Labelled photos from "VSVCabelControl.v1i.clip", an image-classification folder in MrJacob252/VSV_cable_control. The possible labels are: fail, pass.

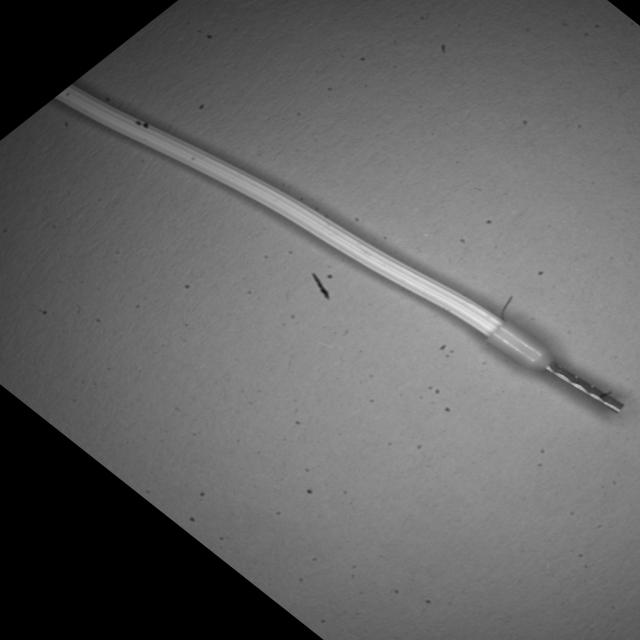
Label: fail

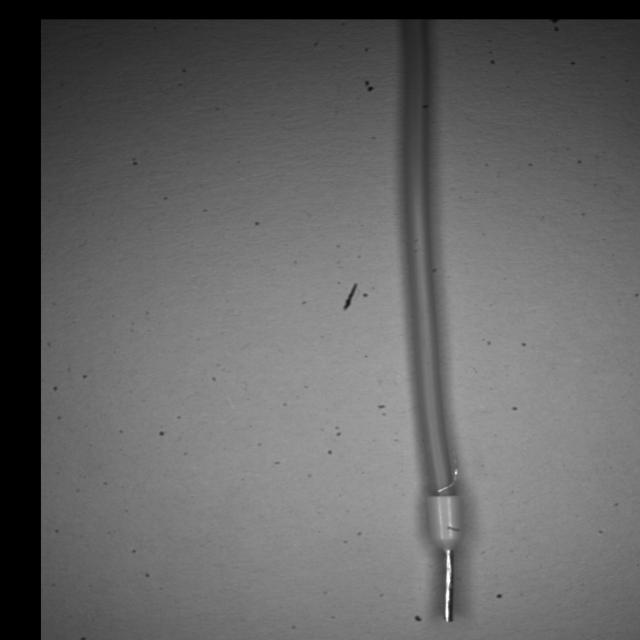
Label: fail

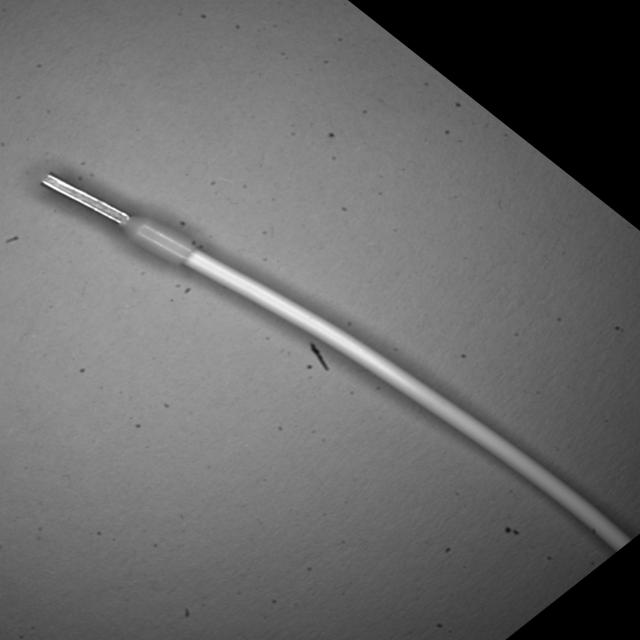
Label: pass

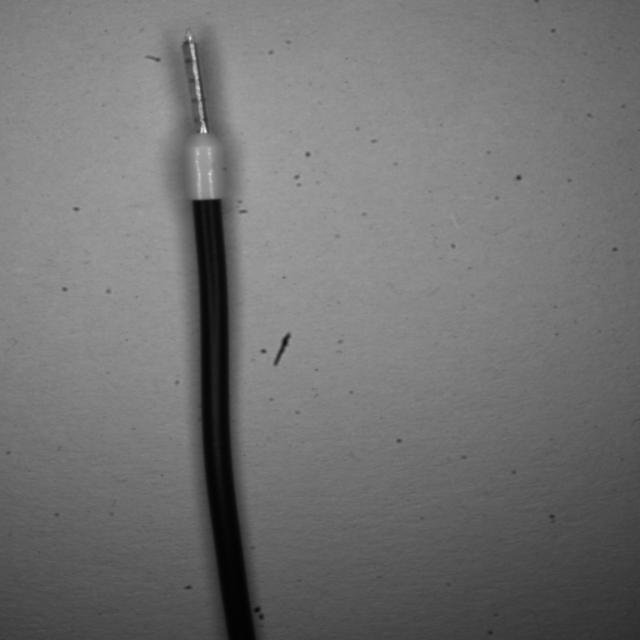
Label: pass

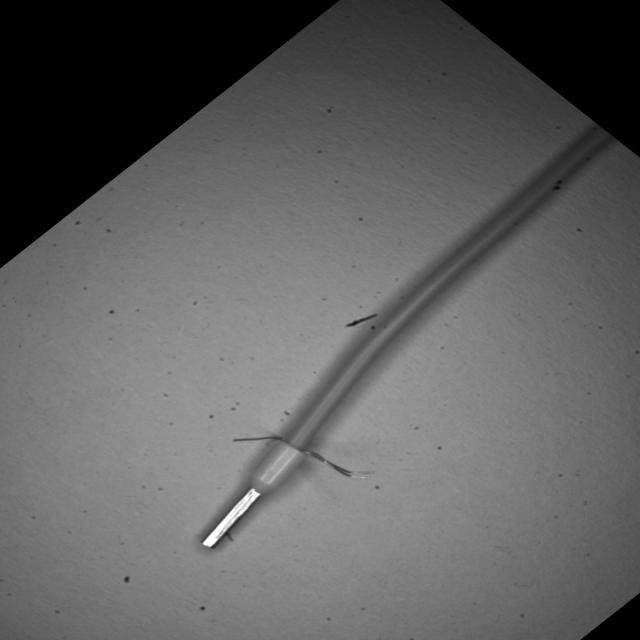
Label: fail

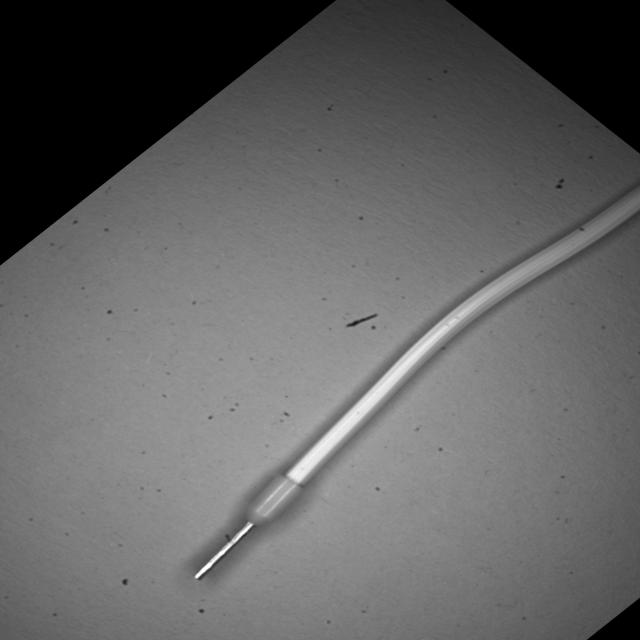
Label: pass
